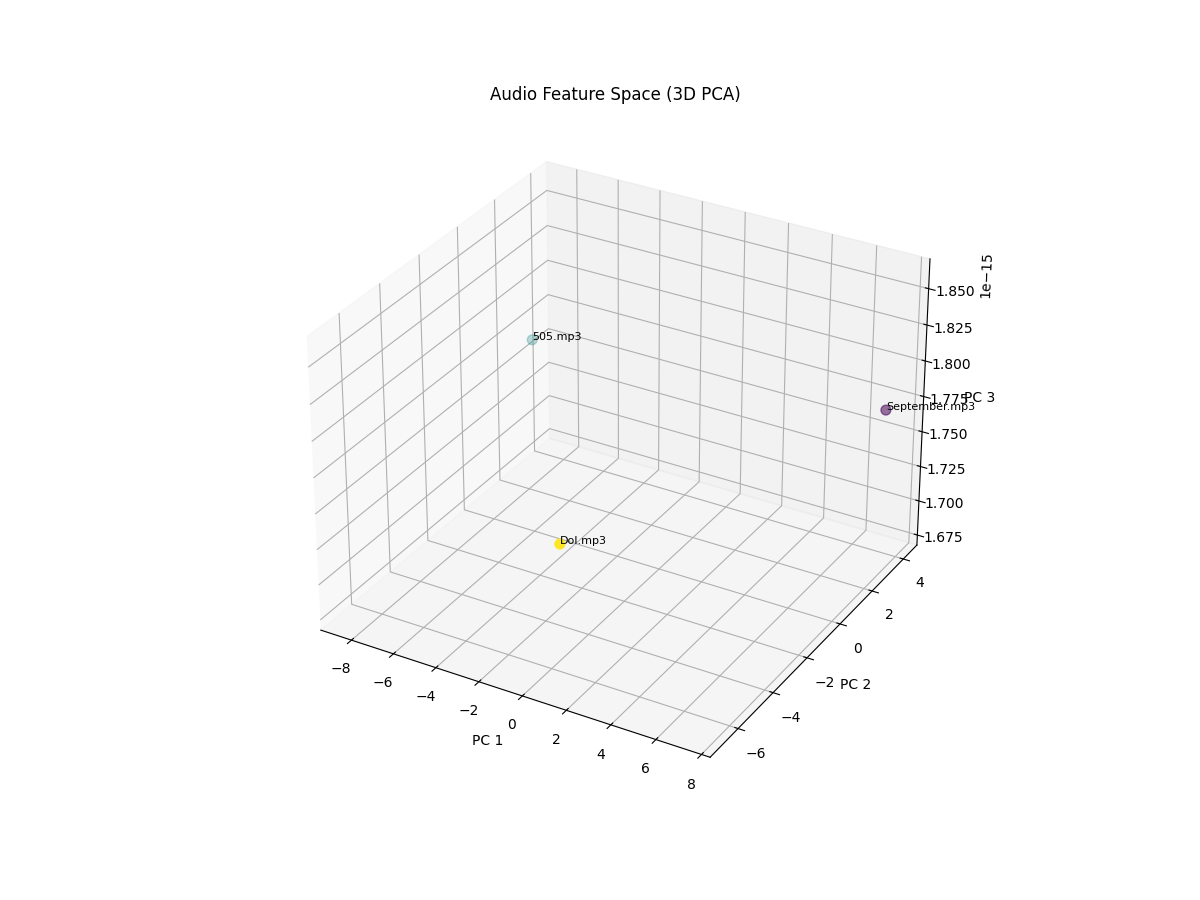

Data behind this chart, as committed beside it:
Filename, Full_Path, PC1, PC2, PC3
September.mp3, data/Sample/September.mp3, 7.239, 4.099, 1.7689673477911462e-15
505.mp3, data/Sample/505.mp3, -8.338, 2.667, 1.768967347791145e-15
DoI.mp3, data/Sample/DoI.mp3, 1.099, -6.765, 1.768967347791145e-15
